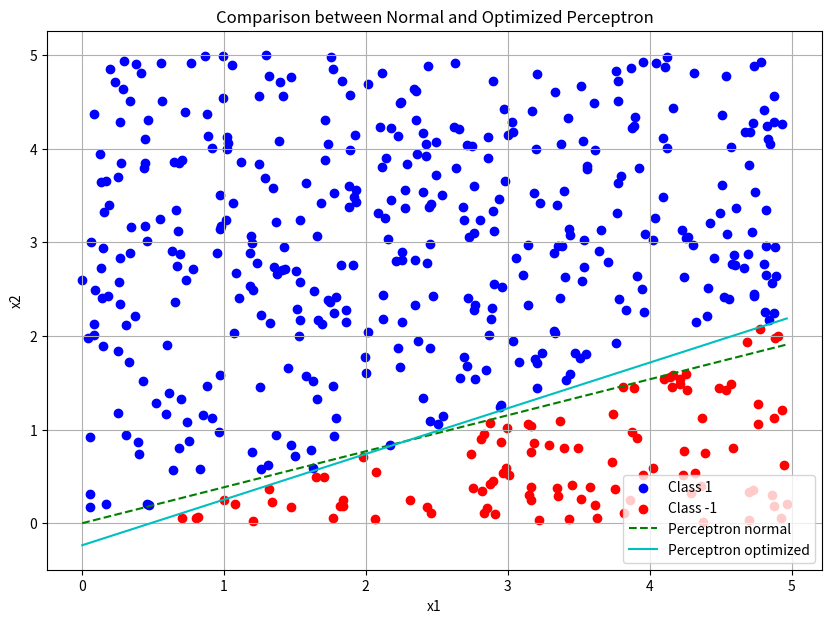

Write Python code to recreate this figure.
import numpy as np
import matplotlib.pyplot as plt



def calcular_error(X, y, w):
    pred = np.sign(np.dot(X, w))
    error = np.sum(pred != y)
    return error

def perceptron_simple(X, y, COTA=1000):
    p, n = X.shape
    w = np.zeros(n)
    b = 0  
    w_min = np.copy(w)
    b_min = b
    error_min = float('inf')
    
    for i in range(COTA):
        idx = np.random.randint(0, p)  # random sample
        xi, yi = X[idx], y[idx]

        h = np.dot(xi, w) + b
        if np.sign(h) != yi:
            delta_w = yi * xi
            w += delta_w
            b += yi  # update bias

            error = calcular_error(np.hstack((np.ones((p, 1)), X)), y, np.hstack(([b], w)))
            if error < error_min:
                error_min = error
                w_min = np.copy(w)
                b_min = b  # update minimum biais

    return w_min, b_min  



def perceptron_optimal(data, labels, epochs=100, learning_rate=0.01):
    w = np.random.rand(2)
    b = 0
    
    for epoch in range(epochs):
        total_error = 0
        for point, label in zip(data, labels):
            pred = np.dot(point, w) + b
            if np.sign(pred) != label: # misclassified point
                total_error += abs(label - pred) # error is the distance from the point to the line
                w += learning_rate * label * point # update weights
                b += learning_rate * label  # update bias
        if total_error == 0:  # if no error, stop
            break
    return w, b







def plot_comparison(data, labels, w_normal, b_normal, w_optimized, b_optimized):
    plt.figure(figsize=(10, 7))

    # Plotting the data points
    plt.scatter(data[labels == 1][:, 0], data[labels == 1][:, 1], c='blue', label='Class 1')
    plt.scatter(data[labels == -1][:, 0], data[labels == -1][:, 1], c='red', label='Class -1')

    # Perceptron normal line
    x_values = np.linspace(min(data[:,0]), max(data[:,0]), 100)
    y_values_normal = (-w_normal[0] * x_values - b_normal) / w_normal[1]
    plt.plot(x_values, y_values_normal, 'g--', label='Perceptron normal')

    # Perceptron optimized line
    y_values_optimized = (-w_optimized[0] * x_values - b_optimized) / w_optimized[1]
    plt.plot(x_values, y_values_optimized, 'c-', label='Perceptron optimized')

    plt.title('Comparison between Normal and Optimized Perceptron')
    plt.xlabel('x1')
    plt.ylabel('x2')
    plt.legend()
    plt.grid(True)
    plt.show()


n_items = 500
b0 = 0.5
b1 = -1
b2 = 2

# Generate data
np.random.seed(2300)  
data = np.random.rand(n_items, 2) * 5

# Linearly separable labels
labels = np.array([1 if (b0 + b1 * point[0] + b2 * point[1]) > 0 else -1 for point in data])


w_1,b_1 = perceptron_simple(data, labels)
w_optimal, b_optimal = perceptron_optimal(data, labels)

#Results
plot_comparison(data, labels, w_1,b_1, w_optimal, b_optimal)




